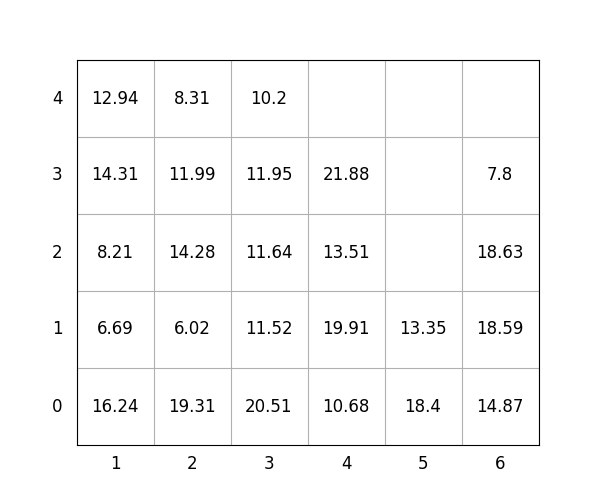

The table this chart was drawn from, first rows:
idx, loc_x, loc_y, loc_z, weight, group, score, seq, reloc, size(ft)
1, 5, 0, 0, 18.4, 3, 318.4, 1, 1.0, 20
2, 6, 0, 0, 14.87, 2, 214.9, 2, 0, 20
3, 1, 0, 0, 16.24, 0, 16.24, 3, 0, 20
4, 6, 0, 1, 18.59, 2, 218.6, 4, 0, 20
5, 1, 0, 1, 6.69, 2, 206.7, 5, 0, 20
6, 1, 0, 2, 8.21, 2, 208.2, 6, 0, 20
7, 1, 0, 3, 14.31, 2, 214.3, 7, 0, 20
8, 2, 0, 0, 19.31, 0, 19.31, 8, 0, 20
9, 2, 0, 1, 6.02, 1, 106, 9, 0, 20
10, 3, 0, 0, 20.51, 0, 20.51, 10, 0, 20
11, 3, 0, 1, 11.52, 2, 211.5, 11, 0, 20
12, 5, 0, 1, 13.35, 3, 313.4, 12, 1.0, 20
13, 3, 0, 2, 11.64, 2, 211.6, 13, 0, 20
14, 2, 0, 2, 14.28, 1, 114.3, 14, 0, 20
15, 1, 0, 4, 12.94, 3, 312.9, 15, 0, 20
16, 2, 0, 3, 11.99, 2, 212, 16, 0, 20
17, 2, 0, 4, 8.31, 3, 308.3, 17, 0, 20
18, 3, 0, 3, 11.95, 2, 211.9, 18, 0, 20
19, 4, 0, 0, 10.68, 0, 10.68, 19, 0, 20
20, 3, 0, 4, 10.2, 3, 310.2, 20, 0, 20
21, 4, 0, 1, 19.91, 0, 19.91, 21, 0, 20
22, 6, 0, 2, 18.63, 2, 218.6, 22, 0, 20
23, 4, 0, 2, 13.51, 1, 113.5, 23, 1.0, 20
24, 6, 0, 3, 7.8, 3, 307.8, 24, 0, 20
25, 4, 0, 3, 21.88, 0, 21.88, 25, 1.0, 20
